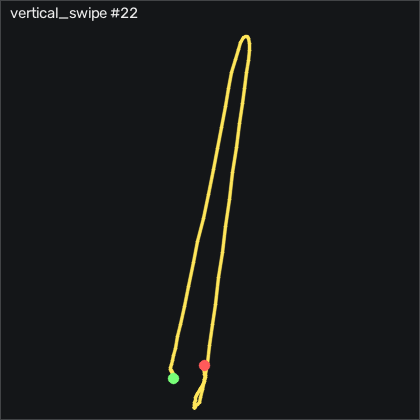

Data behind this chart, as committed beside it:
t_s, ax, ay, az, gx, gy, gz, seq
0.00000, -0.875, -0.276, 0.05600, -0.4615, -4.623, -7.386, 11555
0.01000, -0.887, -0.278, 0.06100, -0.3395, -4.288, -7.752, 11556
0.02000, -0.906, -0.272, 0.06000, -0.1565, -3.891, -7.935, 11557
0.03000, -0.928, -0.255, 0.05800, -0.09550, -4.044, -8.24, 11558
0.04000, -0.961, -0.252, 0.05800, -0.7055, -4.592, -8.971, 11559
0.05000, -0.968, -0.257, 0.06200, -1.865, -6.605, -9.947, 11560
0.06100, -0.94, -0.268, 0.05900, -2.993, -9.501, -9.947, 11561
0.07000, -0.916, -0.283, 0.07000, -3.967, -11.12, -9.368, 11562
0.08000, -0.9, -0.3, 0.07300, -4.67, -11.36, -8.819, 11563
0.09000, -0.919, -0.321, 0.07300, -5.157, -10.14, -8.179, 11564
0.101, -1, -0.337, 0.07700, -5.066, -7.946, -8.331, 11565
0.11, -1.123, -0.363, 0.05600, -4.67, -7.092, -8.788, 11566
0.12, -1.245, -0.428, 0.04200, -4.303, -9.531, -8.026, 11567
0.13, -1.343, -0.496, 0.03000, -2.534, -15.6, -4.795, 11568
0.141, -1.456, -0.526, 0.01400, 1.49, -23.83, -2.112, 11569
0.15, -1.593, -0.54, -0.02100, 5.545, -33.07, 0.1442, 11570
0.16, -1.808, -0.534, -0.06600, 9.783, -44.23, 1.516, 11571
0.17, -2.062, -0.54, -0.122, 14.66, -61.67, -4.764, 11572
0.18, -2.292, -0.546, -0.172, 20.73, -88.37, -14.98, 11573
0.191, -2.345, -0.55, -0.231, 28.38, -125.6, -23.15, 11574
0.2, -2.231, -0.514, -0.288, 36.67, -168.4, -28.7, 11575
0.21, -1.939, -0.523, -0.324, 42.62, -208.9, -27.63, 11576
0.22, -1.61, -0.56, -0.292, 47.77, -240.9, -22.14, 11577
0.231, -1.313, -0.495, -0.27, 55.94, -263.3, -18.94, 11578
0.24, -1.002, -0.398, -0.241, 62.28, -277.9, -14.21, 11579
0.25, -0.716, -0.284, -0.184, 64.54, -284.5, -8.026, 11580
0.26, -0.45, -0.217, -0.121, 63.11, -284.6, -4.825, 11581
0.271, -0.214, -0.189, -0.05700, 59.17, -278.7, 1.12, 11582
0.28, -0.05900, -0.14, -0.00100, 53.53, -270, 8.894, 11583
0.29, 0.188, -0.11, 0.175, 47.31, -261.3, 15.91, 11584
0.3, 0.394, -0.128, 0.282, 41.4, -244.4, 18.16, 11585
0.31, 0.563, -0.133, 0.366, 39.32, -220.9, 13.29, 11586
0.32, 0.718, -0.08000, 0.43, 39.63, -192.1, 8.163, 11587
0.33, 0.836, -0.03900, 0.495, 39.14, -158.3, 4.931, 11588
0.34, 0.855, -0.01000, 0.55, 36.92, -120.4, -1.349, 11589
0.35, 0.793, 0.01400, 0.554, 33.5, -83.19, -7.874, 11590
0.361, 0.72, 0.01400, 0.576, 29.36, -50.78, -9.093, 11591
0.37, 0.685, 0.02600, 0.589, 25.09, -23.28, -3.697, 11592
0.38, 0.699, 0.05200, 0.588, 20.51, 1.841, 5.083, 11593
0.39, 0.745, 0.08900, 0.582, 14.9, 27.94, 15.42, 11594
0.401, 0.724, 0.136, 0.55, 8.105, 57.88, 24.69, 11595
0.41, 0.623, 0.163, 0.515, -0.4615, 89.74, 30.05, 11596
0.42, 0.554, 0.105, 0.482, -9.975, 118.1, 27.95, 11597
0.43, 0.514, 0.05300, 0.448, -17.53, 144.5, 20.88, 11598
0.441, 0.551, -0.01000, 0.352, -23.48, 172.1, 12.83, 11599
0.45, 0.501, -0.03800, 0.252, -28.57, 205.4, 9.931, 11600
0.46, 0.33, -0.07500, 0.131, -33.85, 243.6, 12.55, 11601
0.47, -0.03400, -0.136, 0.01600, -39.21, 281.3, 18.29, 11602
0.48, -0.432, -0.181, -0.07400, -41.96, 308, 25.39, 11603
0.49, -0.747, -0.216, -0.148, -42.87, 319.5, 34.93, 11604
0.5, -1.013, -0.231, -0.218, -42.87, 321.2, 43.25, 11605
0.51, -1.224, -0.249, -0.268, -42.66, 315.5, 47.95, 11606
0.52, -1.441, -0.27, -0.286, -41.8, 305.7, 48.16, 11607
0.531, -1.705, -0.287, -0.287, -39.85, 292.3, 43.93, 11608
0.54, -1.927, -0.301, -0.282, -36.71, 272.1, 36.18, 11609
0.55, -2.138, -0.306, -0.268, -32.96, 246.1, 27.71, 11610
0.56, -2.335, -0.304, -0.245, -29.61, 215.7, 23.35, 11611
0.571, -2.475, -0.285, -0.261, -26.65, 179.8, 23.5, 11612
0.58, -2.457, -0.266, -0.255, -24.49, 137.3, 23.65, 11613
0.59, -2.269, -0.248, -0.238, -23.45, 92.97, 20.72, 11614
... 33 more rows
